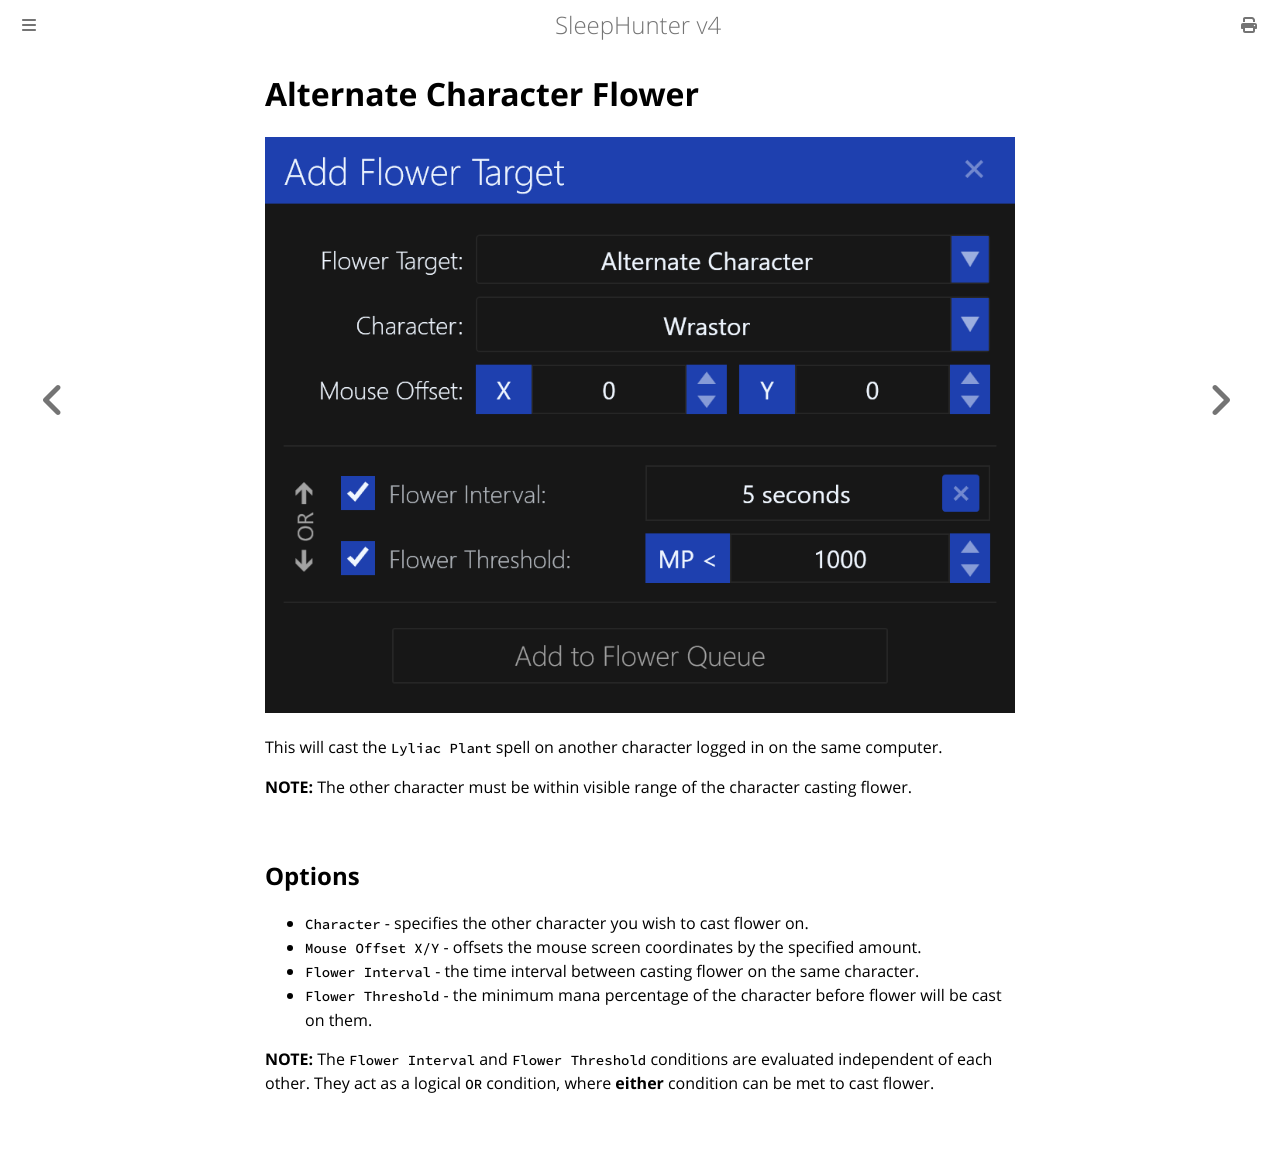

repository: ewrogers/SleepHunter4 · page: flower-target/alternate-character.html · generator: mdbook

# Alternate Character Flower

![image](../screenshots/flower-target-character.png)

This will cast the `Lyliac Plant` spell on another character logged in on the same computer.

**NOTE:** The other character must be within visible range of the character casting flower.

## Options

- `Character` - specifies the other character you wish to cast flower on.
- `Mouse Offset X/Y` - offsets the mouse screen coordinates by the specified amount.
- `Flower Interval` - the time interval between casting flower on the same character.
- `Flower Threshold` - the minimum mana percentage of the character before flower will be cast on them.

**NOTE:** The `Flower Interval` and `Flower Threshold` conditions are evaluated independent of each other.
They act as a logical `OR` condition, where **either** condition can be met to cast flower.
